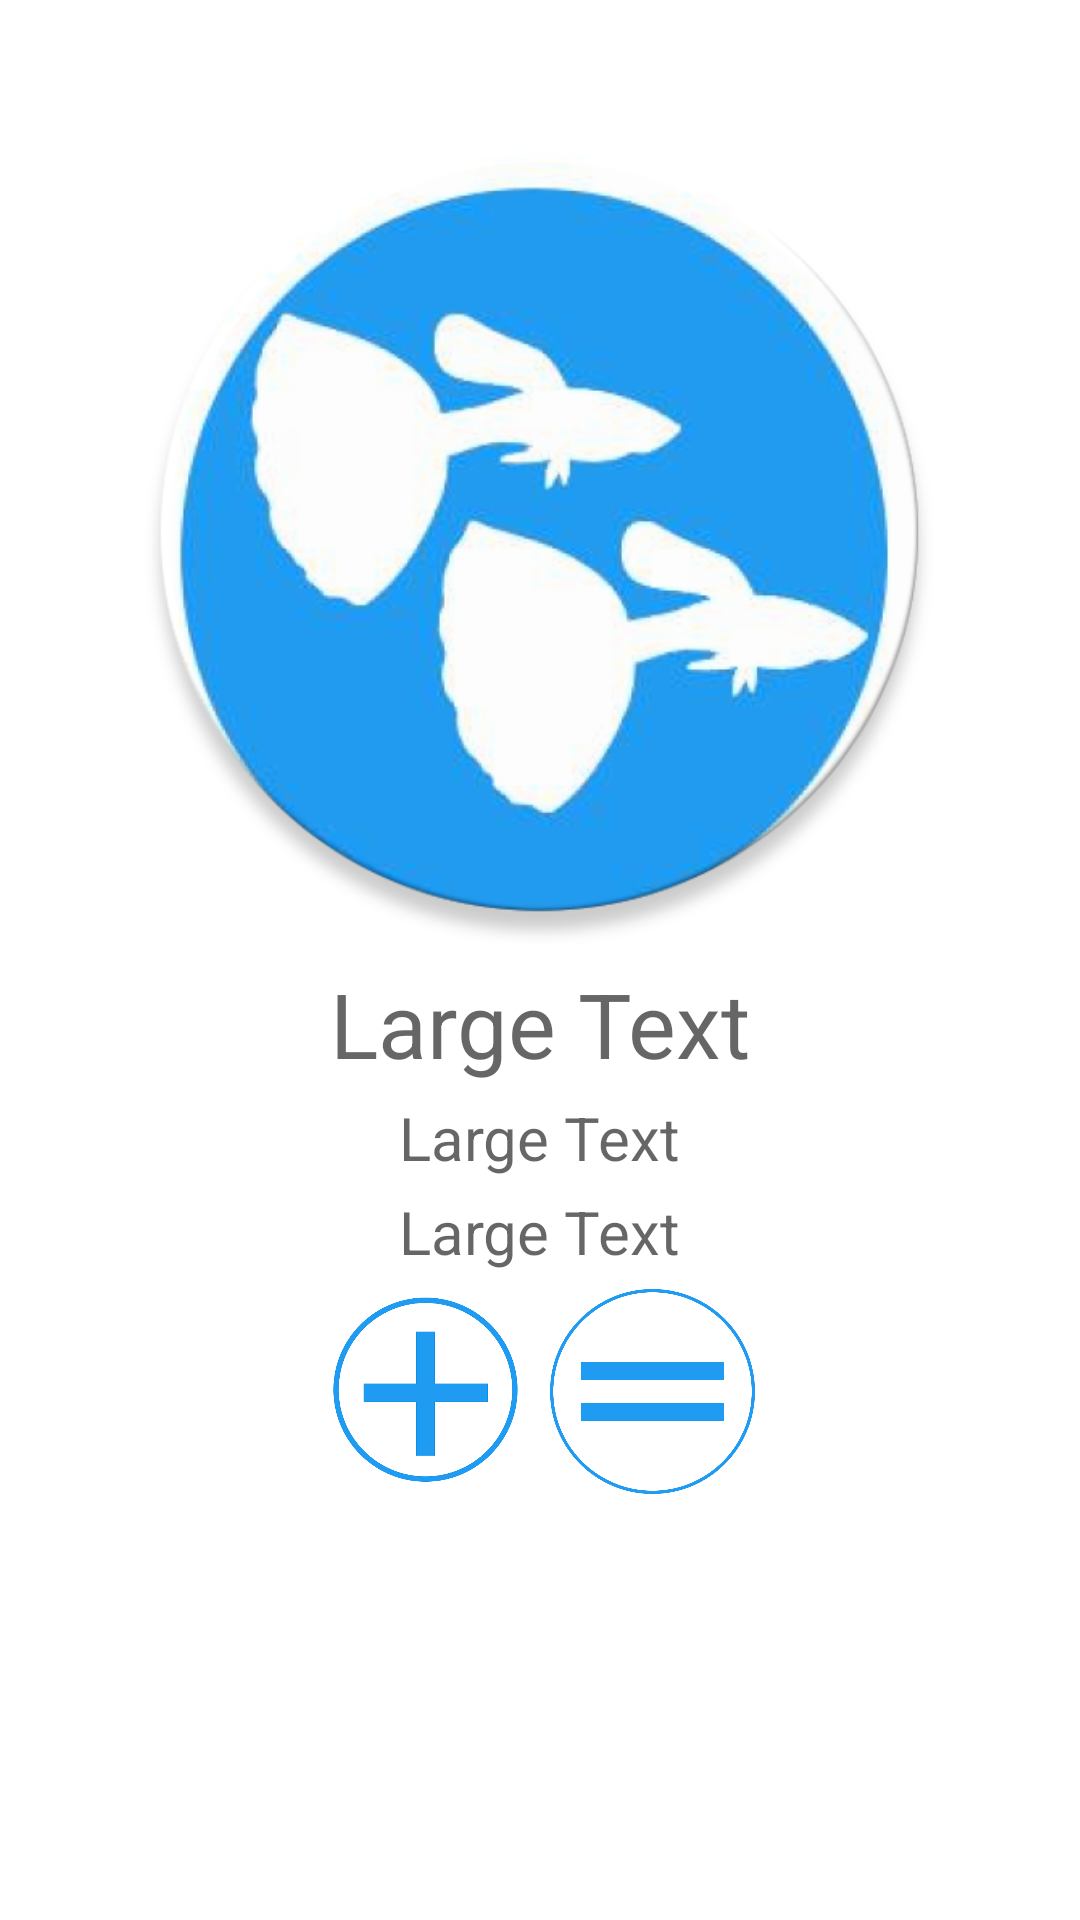

Write the Android layout XML for this screen, with the resource values it uses.
<!-- AndroidManifest.xml: application theme Theme.AppCompat.Light.NoActionBar -->
<!-- res/layout/tunein_fragment.xml -->
<?xml version="1.0" encoding="utf-8"?>
<RelativeLayout xmlns:android="http://schemas.android.com/apk/res/android"
    xmlns:tools="http://schemas.android.com/tools"
    android:layout_width="match_parent"
    android:layout_height="match_parent"
    xmlns:app="http://schemas.android.com/apk/res-auto"
    android:layout_gravity="center_horizontal"
    tools:context="com.example.androidhive.Explore"
    android:background="#ffffff">



    <TextView
        android:id="@+id/paused_playback"
        android:layout_width="wrap_content"
        android:layout_height="wrap_content"
        android:text="User Paused Playback"
        android:layout_centerHorizontal="true"
        android:layout_marginTop="175dp"
        android:textSize="28dp"
        android:visibility="invisible"/>


    <LinearLayout
        android:orientation="vertical"
        android:layout_width="match_parent"
        android:layout_height="match_parent"
        android:weightSum="1">




        <ImageView
            android:id="@+id/album_image_view"
            android:layout_width="275dp"
            android:layout_height="275dp"
            android:layout_gravity="center_horizontal"
            android:layout_marginTop="40dp"
            android:layout_marginBottom="4dp"
            android:src="@drawable/guppy"/>

        <TextView
            android:layout_width="275dp"
            android:layout_height="wrap_content"
            android:textAppearance="?android:attr/textAppearanceMedium"
            android:text="Large Text"
            android:textSize="30dp"
            android:singleLine="true"
            android:ellipsize="marquee"
            android:id="@+id/song"
            android:gravity="center"
            android:layout_gravity="center_horizontal"
            android:fontFamily="Gotham"
            android:layout_alignParentBottom="true"
            android:layout_weight="0.03" />

        <TextView
            android:layout_width="275dp"
            android:layout_height="wrap_content"
            android:textAppearance="?android:attr/textAppearanceMedium"
            android:layout_alignParentBottom="true"
            android:text="Large Text"
            android:textSize="20dp"
            android:singleLine="true"
            android:ellipsize="marquee"
            android:gravity="center"
            android:fontFamily="Gotham"
            android:id="@+id/album"
            android:layout_gravity="center_horizontal"
            android:layout_weight="0.03" />

        <TextView
            android:layout_width="275dp"
            android:layout_height="wrap_content"
            android:gravity="center"
            android:textAppearance="?android:attr/textAppearanceMedium"
            android:layout_alignParentBottom="true"
            android:text="Large Text"
            android:singleLine="true"
            android:ellipsize="marquee"
            android:fontFamily="Gotham"
            android:textSize="20dp"
            android:id="@+id/artist"
            android:layout_gravity="center_horizontal"
            android:layout_weight="0.03" />


        <LinearLayout
            android:layout_width="match_parent"
            android:layout_height="wrap_content"
            android:orientation="horizontal"
            android:gravity="center">

            <ImageButton
                android:id="@+id/plus_button"
                android:layout_width="75dp"
                android:layout_height="75dp"
                android:src="@drawable/plus"
                android:background="@null"
                android:scaleType="fitCenter"
                android:adjustViewBounds="true"/>
            <ImageButton
                android:id="@+id/play"
                android:layout_width="75dp"
                android:layout_height="75dp"
                android:src="@drawable/pause"
                android:background="@null"
                android:scaleType="fitCenter"
                android:adjustViewBounds="true"/>

        </LinearLayout>



    </LinearLayout>




</RelativeLayout>
<!-- resources referenced by this layout -->
<resources>
  <!-- drawable guppy: png bitmap (drawable-xxhdpi, 195564 bytes) -->
  <!-- drawable pause: png bitmap (drawable-xxhdpi, 54139 bytes) -->
  <!-- drawable plus: png bitmap (drawable-hdpi, 44570 bytes) -->
</resources>
